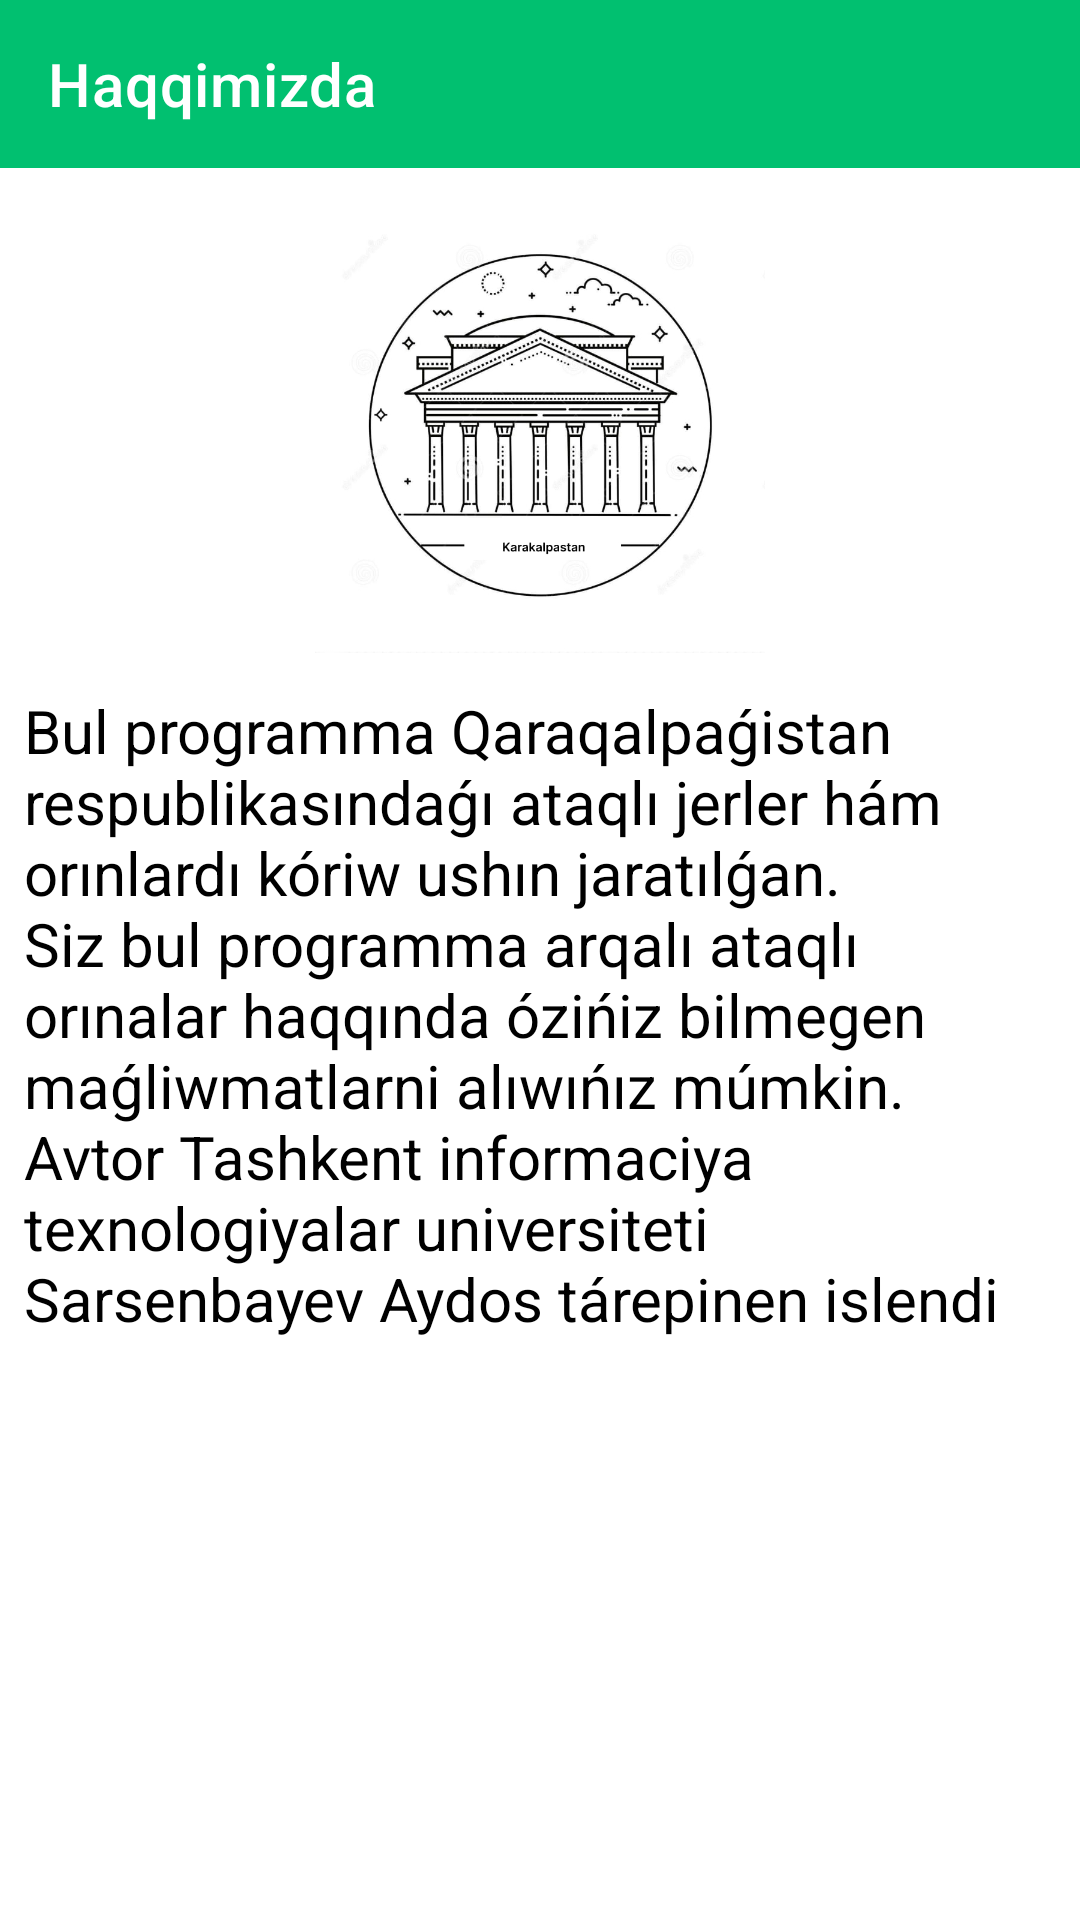

Here is an Android app screen rendered from its layout file. Give the layout XML and the strings, colors and styles it references.
<!-- AndroidManifest.xml: application theme Theme.HistoricalMonuments -->
<!-- res/layout/fragment_about.xml -->
<?xml version="1.0" encoding="utf-8"?>
<androidx.constraintlayout.widget.ConstraintLayout xmlns:android="http://schemas.android.com/apk/res/android"
    xmlns:tools="http://schemas.android.com/tools"
    android:layout_width="match_parent"
    android:layout_height="match_parent"
    xmlns:app="http://schemas.android.com/apk/res-auto">

    <com.google.android.material.appbar.AppBarLayout
        android:id="@+id/topAppBar"
        android:layout_width="match_parent"
        android:layout_height="wrap_content"
        app:layout_constraintEnd_toEndOf="parent"
        app:layout_constraintStart_toStartOf="parent"
        app:layout_constraintTop_toTopOf="parent">

        <com.google.android.material.appbar.MaterialToolbar
            android:id="@+id/toolbar"
            android:layout_width="match_parent"
            android:layout_height="wrap_content"
            android:background="@color/app_main_color"
            android:theme="@style/ThemeOverlay.AppCompat.Dark.ActionBar"
            app:contentInsetStartWithNavigation="0dp"
            app:layout_collapseMode="pin"
            app:theme="@style/ThemeOverlay.AppCompat"
            app:title="@string/about_title"
            />

    </com.google.android.material.appbar.AppBarLayout>


    <ImageView
        android:id="@+id/logo"
        android:layout_width="150dp"
        android:layout_height="150dp"
        app:layout_constraintTop_toBottomOf="@id/topAppBar"
        app:layout_constraintStart_toStartOf="parent"
        app:layout_constraintEnd_toEndOf="parent"
        android:src="@drawable/logo"
        android:layout_marginTop="@dimen/margin_standard"
        />

    <TextView
        android:id="@+id/tv_about"
        android:layout_width="match_parent"
        android:layout_height="0dp"
        android:layout_margin="@dimen/margin_middle"
        android:text="@string/about"
        android:textSize="20dp"
        android:textColor="@color/black"
        app:layout_constraintStart_toStartOf="parent"
        app:layout_constraintEnd_toEndOf="parent"
        app:layout_constraintTop_toBottomOf="@id/logo"
        tools:ignore="SpUsage" />

</androidx.constraintlayout.widget.ConstraintLayout>
<!-- resources referenced by this layout -->
<resources>
  <color name="app_main_color">#01c070</color>
  <color name="black">#FF000000</color>
  <dimen name="margin_middle">8dp</dimen>
  <dimen name="margin_standard">16dp</dimen>
  <!-- drawable logo: jpg bitmap (drawable, 47730 bytes) -->
  <string name="about"><font>Bul programma Qaraqalpaǵistan respublikasındaǵı ataqlı jerler hám orınlardı kóriw ushın jaratılǵan. Siz bul programma arqalı ataqlı orınalar haqqında ózińiz bilmegen maǵliwmatlarni alıwıńız múmkin.
   Avtor
   Tashkent informaciya texnologiyalar universiteti Sarsenbayev Aydos tárepinen islendi</font></string>
  <string name="about_title">Haqqimizda</string>
  <style name="Theme.HistoricalMonuments" parent="Theme.MaterialComponents.DayNight.NoActionBar">
          
          <item name="colorPrimary">@color/app_main_color</item>
          <item name="colorPrimaryVariant">@color/app_main_color_dark </item>
          <item name="colorOnPrimary">@color/white</item>
          
          <item name="colorSecondary">@color/app_main_color</item>
          <item name="colorSecondaryVariant">@color/app_main_color_light</item>
          <item name="colorOnSecondary">@color/black</item>
          
          <item name="android:statusBarColor" tools:targetApi="l">?attr/colorPrimaryVariant</item>
          
      </style>
  <color name="app_main_color_dark">#008e44</color>
  <color name="white">#FFFFFFFF</color>
  <color name="app_main_color_light">#5cf49f</color>
</resources>
